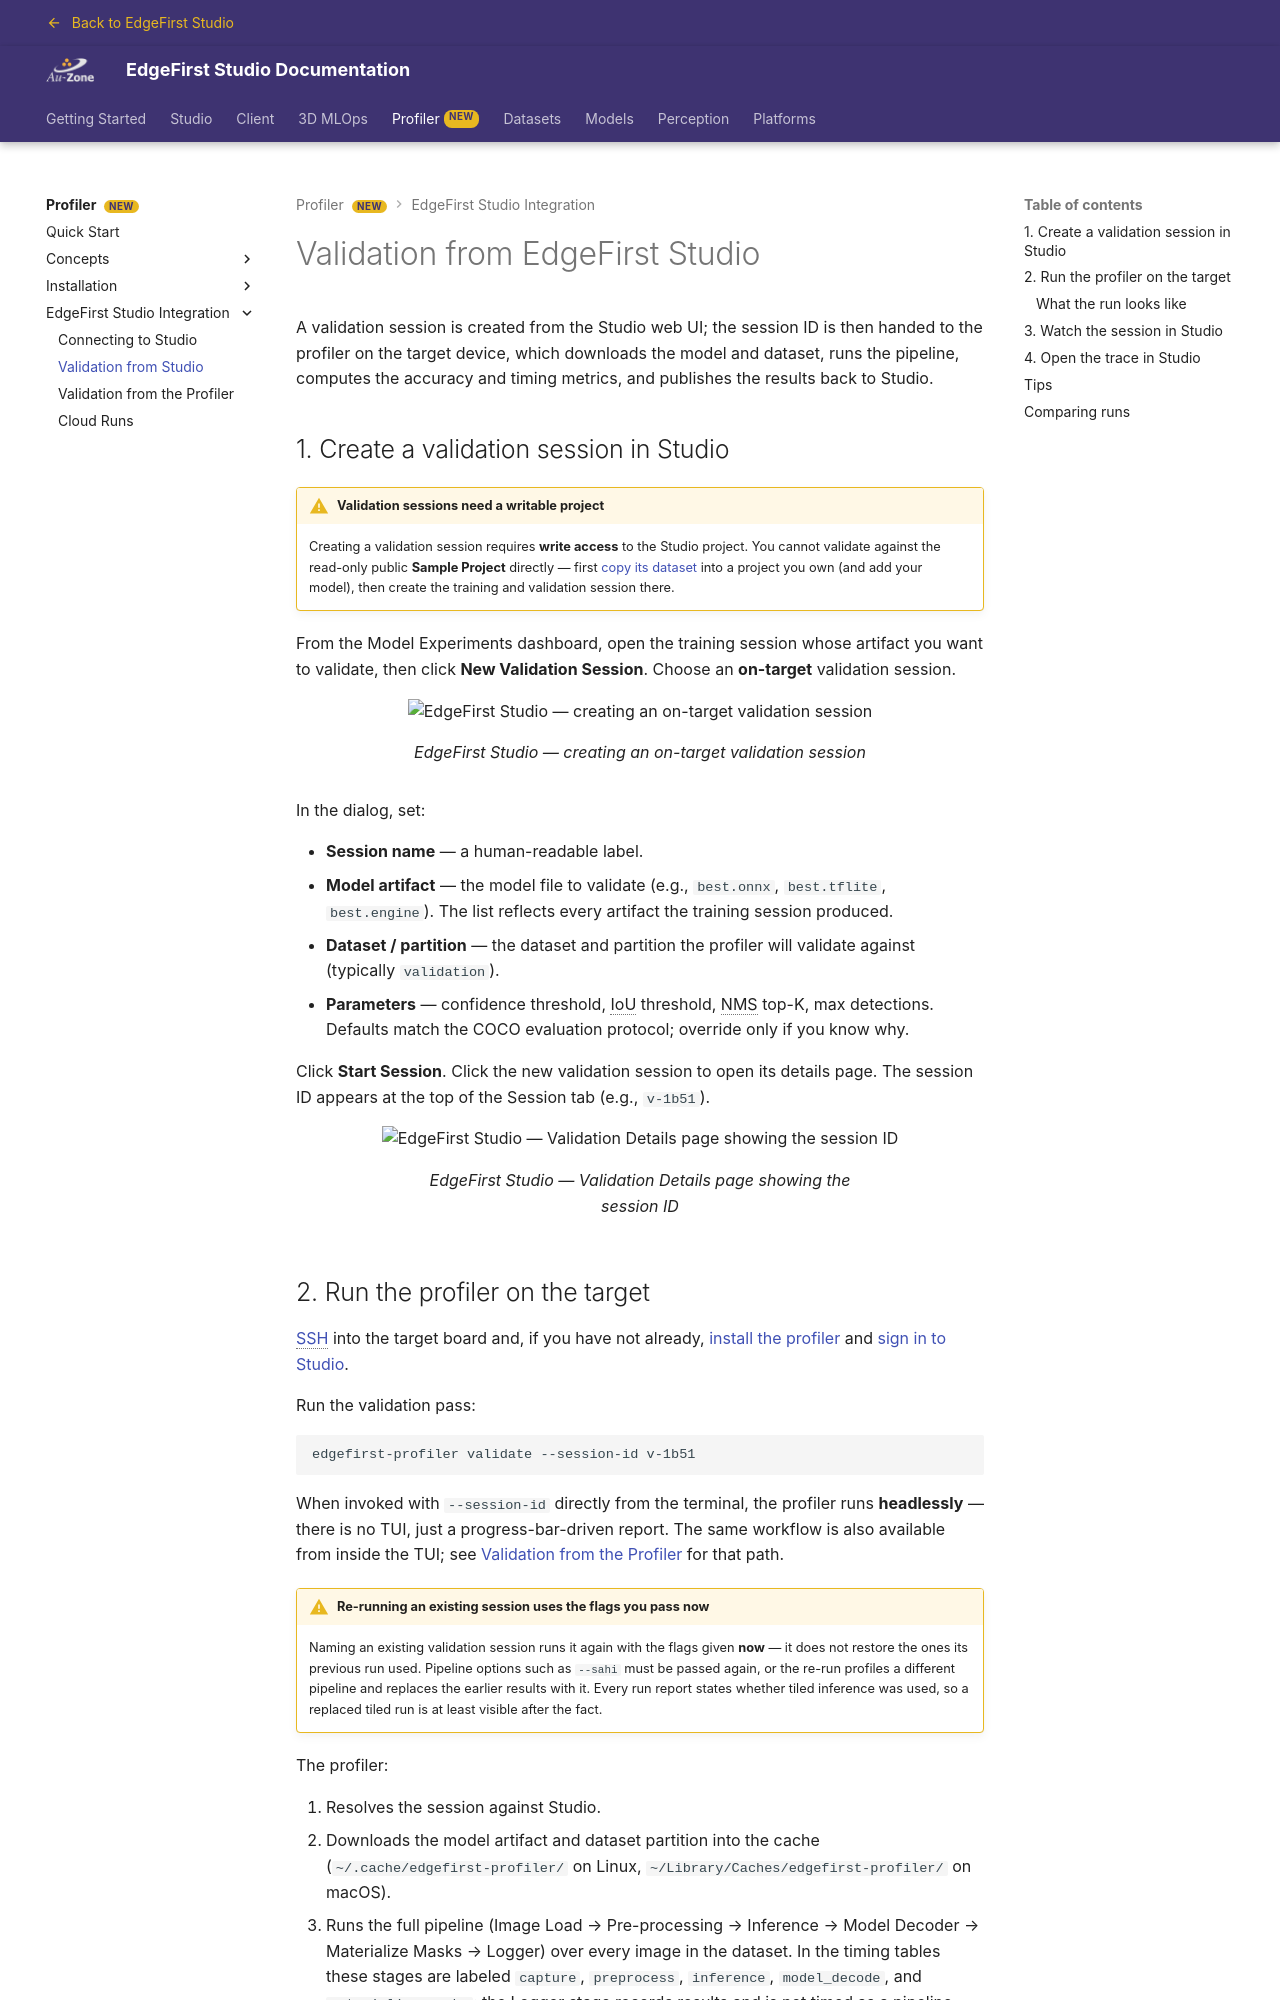

repository: EdgeFirstAI/documentation · page: saas/profiler/studio/from_studio/index.html · generator: mkdocs

# Validation from EdgeFirst Studio

A validation session is created from the Studio web UI; the session ID is then handed to the profiler on the target device, which downloads the model and dataset, runs the pipeline, computes the accuracy and timing metrics, and publishes the results back to Studio.

## 1. Create a validation session in Studio

!!! warning "Validation sessions need a writable project"
    Creating a validation session requires **write access** to the Studio project. You cannot validate against the read-only public **Sample Project** directly — first [copy its dataset](../../getting_started/copy_dataset.md) into a project you own (and add your model), then create the training and validation session there.

From the Model Experiments dashboard, open the training session whose artifact you want to validate, then click **New Validation Session**. Choose an **on-target** validation session.

{{ figure("../assets/studio-create-session.png", "EdgeFirst Studio — creating an on-target validation session") }}

In the dialog, set:

- **Session name** — a human-readable label.
- **Model artifact** — the model file to validate (e.g., `best.onnx`, `best.tflite`, `best.engine`). The list reflects every artifact the training session produced.
- **Dataset / partition** — the dataset and partition the profiler will validate against (typically `validation`).
- **Parameters** — confidence threshold, IoU threshold, NMS top-K, max detections. Defaults match the COCO evaluation protocol; override only if you know why.

Click **Start Session**. Click the new validation session to open its details page. The session ID appears at the top of the Session tab (e.g., `v-1b51`).

{{ figure("../assets/studio-session-id.png", "EdgeFirst Studio — Validation Details page showing the session ID") }}
